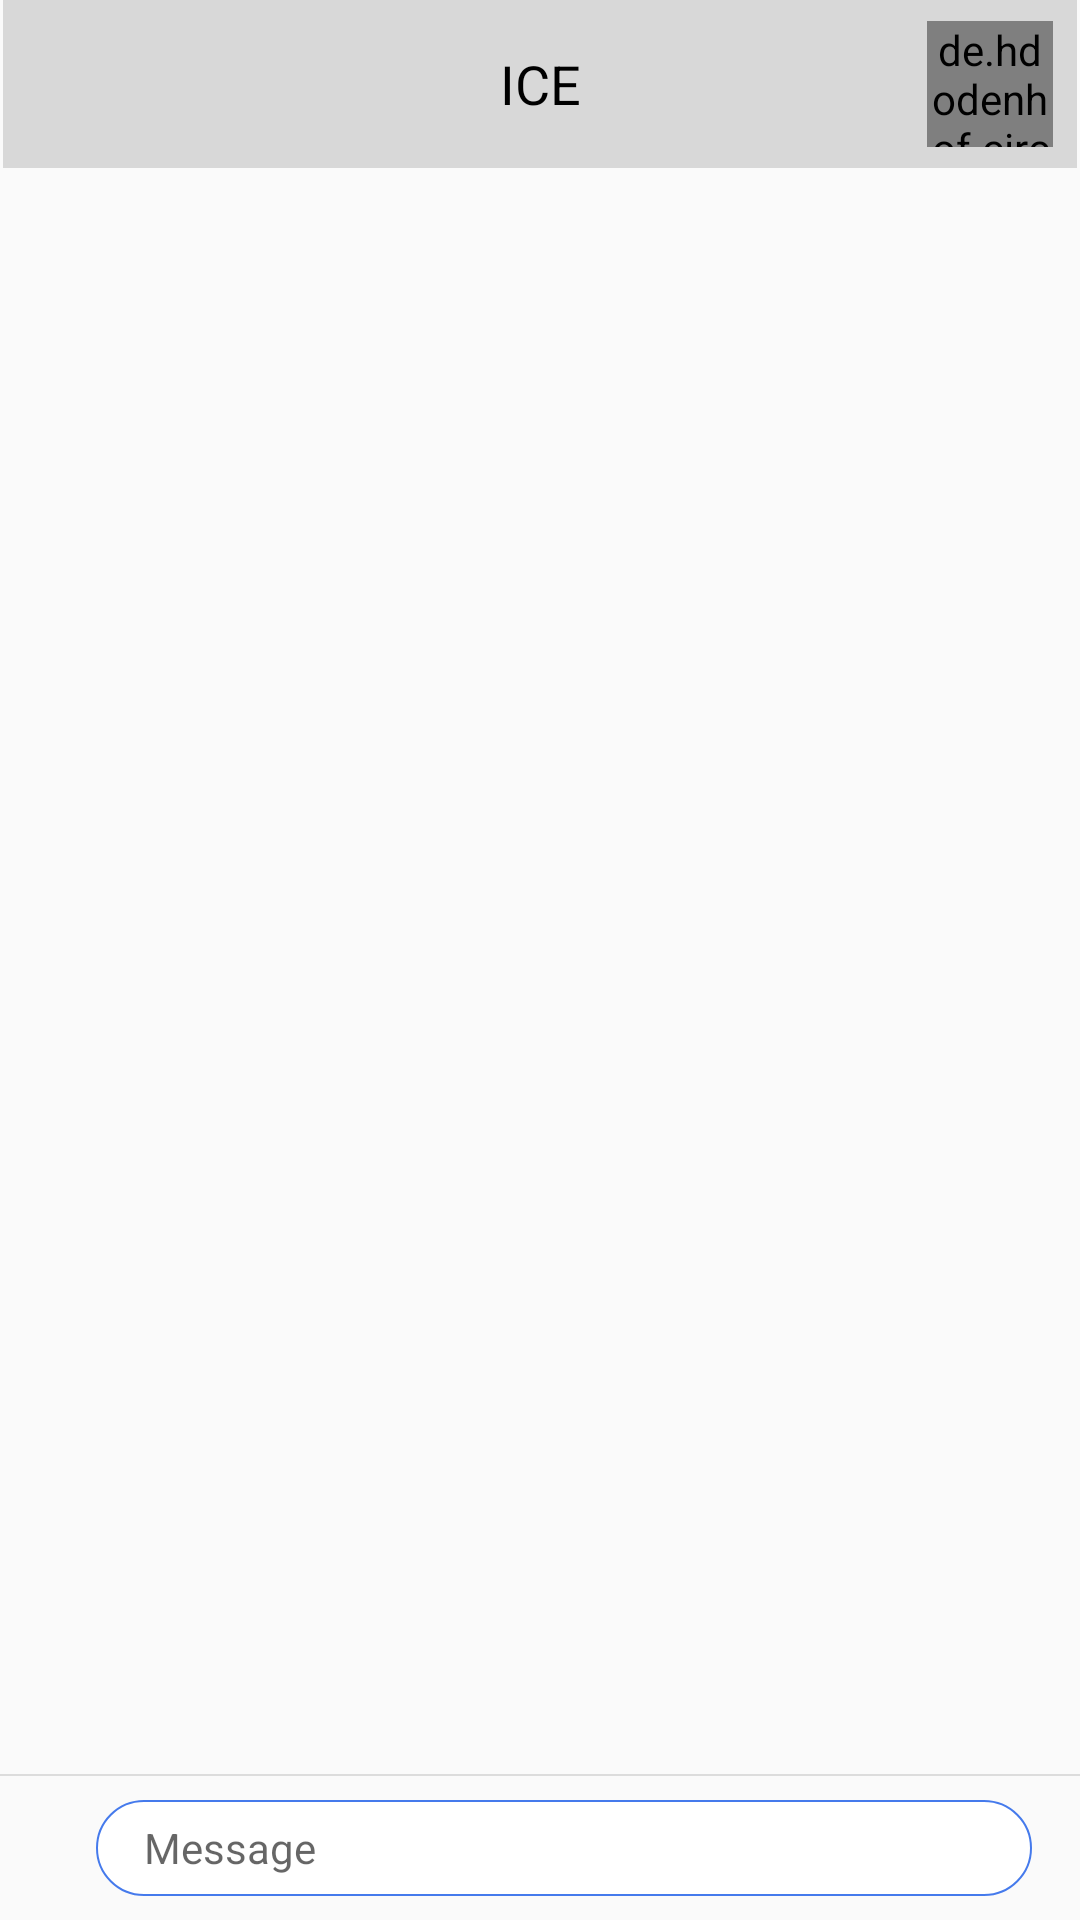

Android layout source for this screen:
<!-- AndroidManifest.xml: application theme AppTheme -->
<!-- res/layout/chat_act.xml -->
<?xml version="1.0" encoding="utf-8"?>
<androidx.constraintlayout.widget.ConstraintLayout xmlns:android="http://schemas.android.com/apk/res/android"
    xmlns:app="http://schemas.android.com/apk/res-auto"
    xmlns:tools="http://schemas.android.com/tools"
    android:layout_width="match_parent"
    android:layout_height="match_parent"
    tools:context=".activities.chat.ChatActivity">

    <androidx.appcompat.widget.Toolbar
        android:id="@+id/toolbar"
        android:layout_width="match_parent"
        android:layout_height="@dimen/toolbar_height"
        android:layout_marginStart="1dp"
        android:layout_marginEnd="1dp"
        android:background="?attr/colorPrimary"
        android:minHeight="?attr/actionBarSize"
        android:theme="?attr/actionBarTheme"
        app:layout_constraintEnd_toEndOf="parent"
        app:layout_constraintStart_toStartOf="parent"
        app:layout_constraintTop_toTopOf="parent">

        <TextView
            android:id="@+id/friendNameTV"
            android:layout_width="wrap_content"
            android:layout_height="wrap_content"
            android:layout_gravity="center"
            android:text="ICE"
            android:textColor="#000"
            android:textSize="18sp"
            tools:layout_editor_absoluteX="191dp"
            tools:layout_editor_absoluteY="16dp" />

        <de.hdodenhof.circleimageview.CircleImageView
            android:id="@+id/friendAvatarIM"
            android:layout_width="42dp"
            android:layout_height="42dp"
            android:layout_gravity="end|center_vertical"
            android:layout_marginEnd="8dp" />
    </androidx.appcompat.widget.Toolbar>


    <include
        android:id="@+id/include"
        layout="@layout/base_chat_input"
        android:layout_width="match_parent"
        android:layout_height="wrap_content"
        app:layout_constraintBottom_toBottomOf="parent" />

    <androidx.recyclerview.widget.RecyclerView
        android:id="@+id/chatsRCV"
        android:layout_width="0dp"
        android:layout_height="0dp"
        app:layout_constraintBottom_toTopOf="@+id/include"
        app:layout_constraintEnd_toEndOf="parent"
        app:layout_constraintHorizontal_bias="0.5"
        app:layout_constraintStart_toStartOf="parent"
        app:layout_constraintTop_toBottomOf="@+id/toolbar" />
</androidx.constraintlayout.widget.ConstraintLayout>
<!-- res/layout/base_chat_input.xml (included above) -->
<?xml version="1.0" encoding="utf-8"?>
<androidx.constraintlayout.widget.ConstraintLayout xmlns:android="http://schemas.android.com/apk/res/android"
    xmlns:app="http://schemas.android.com/apk/res-auto"
    android:layout_width="match_parent"
    android:layout_height="wrap_content">

    <View
        android:id="@+id/view"
        android:layout_width="match_parent"
        android:layout_height="@dimen/divider"
        android:background="?android:attr/listDivider"
        app:layout_constraintEnd_toEndOf="parent"
        app:layout_constraintStart_toStartOf="parent"
        app:layout_constraintTop_toTopOf="parent" />

    <EditText
        android:id="@+id/msgEDT"
        android:layout_width="0dp"
        android:layout_height="wrap_content"
        android:layout_marginStart="32dp"
        android:layout_marginTop="8dp"
        android:layout_marginEnd="8dp"
        android:layout_marginBottom="8dp"
        android:background="@drawable/edit_text_send_background"
        android:hint="Message"
        android:maxLines="10"
        android:minHeight="32dp"
        android:textSize="14sp"
        app:layout_constraintBottom_toBottomOf="parent"
        app:layout_constraintEnd_toStartOf="@+id/sendMsgImgBtn"
        app:layout_constraintStart_toStartOf="parent"
        app:layout_constraintTop_toBottomOf="@+id/view" />

    <ImageButton
        android:id="@+id/sendMsgImgBtn"
        android:layout_width="wrap_content"
        android:layout_height="0dp"
        android:layout_marginEnd="8dp"
        android:background="@null"
        android:src="@drawable/ic_send_black_24dp"
        app:layout_constraintBottom_toBottomOf="parent"
        app:layout_constraintEnd_toEndOf="parent"
        app:layout_constraintHorizontal_bias="0.5"
        app:layout_constraintStart_toEndOf="@+id/msgEDT"
        app:layout_constraintTop_toTopOf="parent" />

</androidx.constraintlayout.widget.ConstraintLayout>
<!-- resources referenced by this layout -->
<resources>
  <dimen name="divider">0.5dp</dimen>
  <dimen name="toolbar_height">56dp</dimen>
  <!-- drawable edit_text_send_background (drawable) -->
  <?xml version="1.0" encoding="utf-8"?>
  <shape xmlns:android="http://schemas.android.com/apk/res/android"
      android:shape="rectangle">
      <solid android:color="@color/edit_text_search_color" />
      <corners android:radius="16dp" />
      <stroke android:width="0.5dp" android:color="@color/colorAccent"/>
      <padding android:left="16dp"/>
  </shape>
  <style name="AppTheme" parent="Theme.AppCompat.Light.NoActionBar">
          
          <item name="colorPrimary">@color/colorPrimary</item>
          <item name="colorPrimaryDark">@color/colorPrimary</item>
          <item name="colorAccent">@color/colorAccent</item>
  
      </style>
  <color name="colorAccent">#457AEC</color>
  <color name="colorPrimary">#D8D8D8</color>
</resources>
